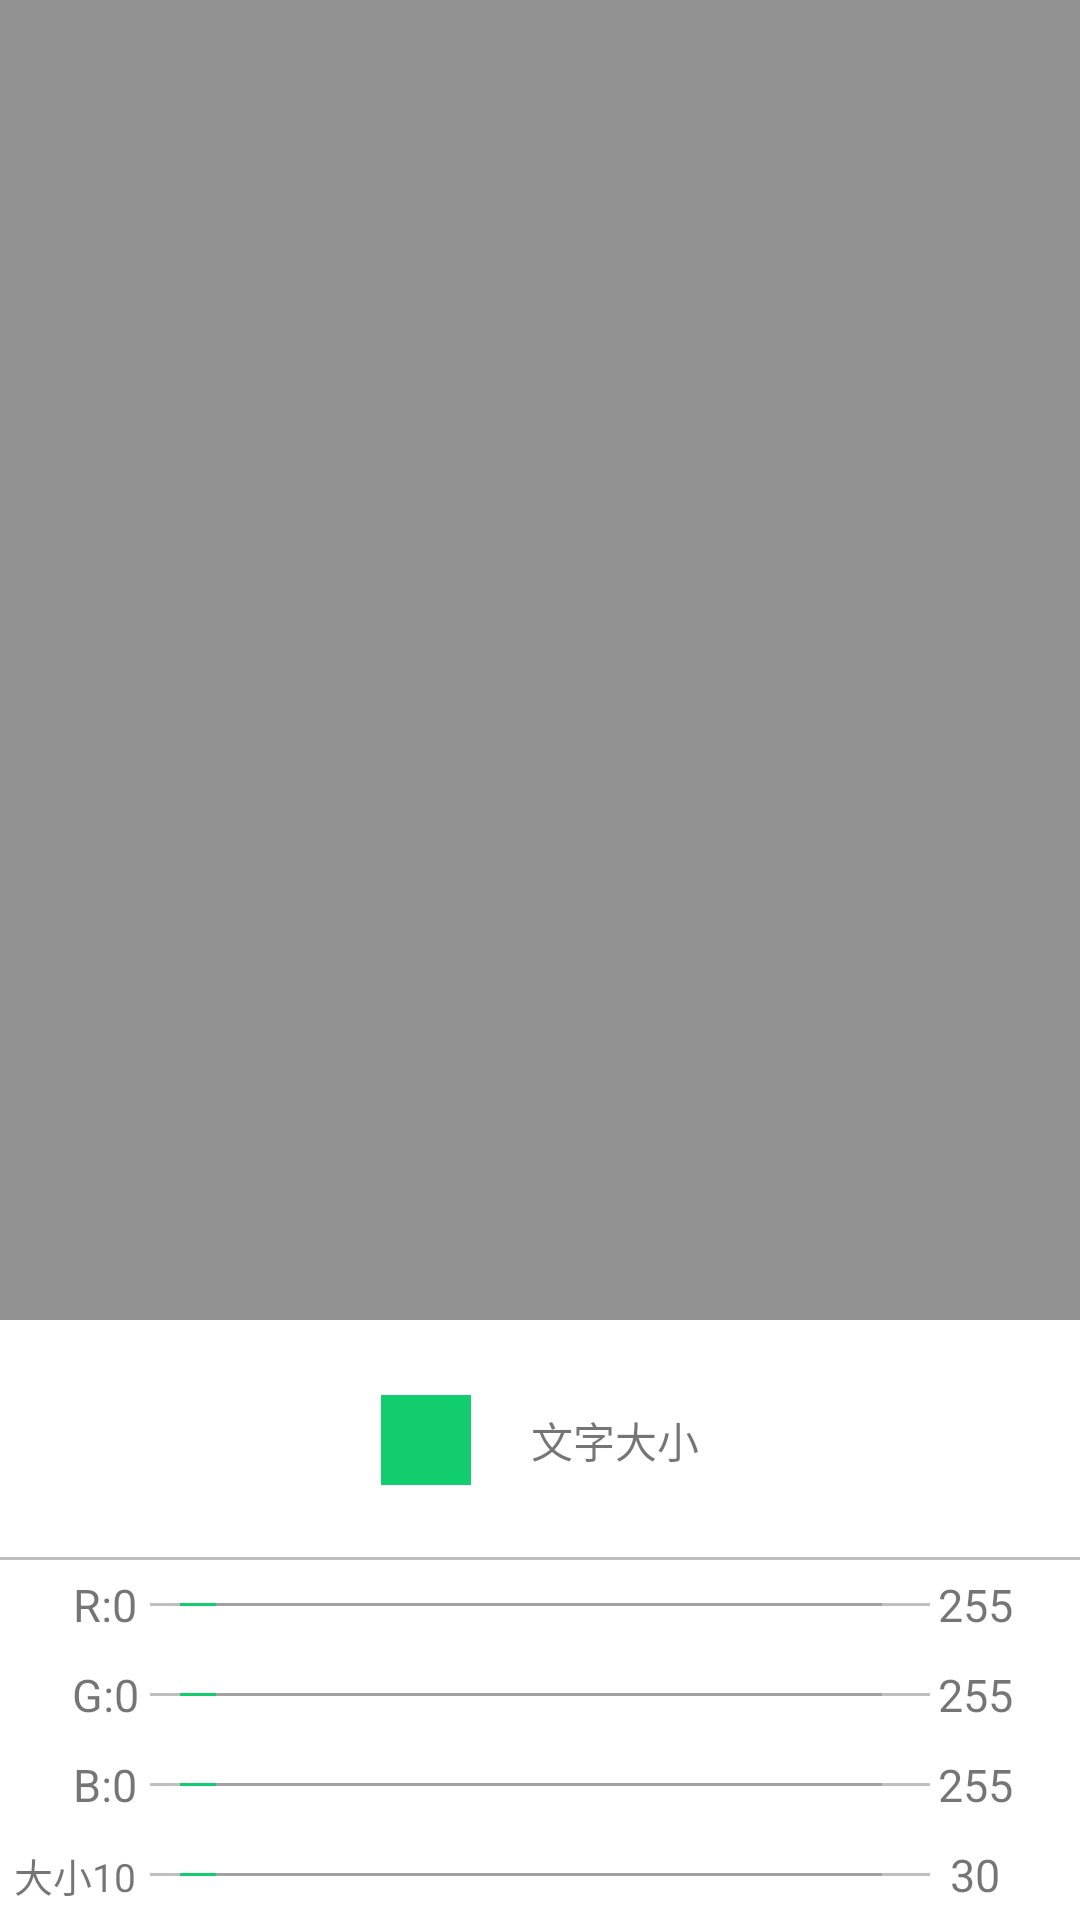

The Android layout XML behind this screen, and the referenced resources:
<!-- AndroidManifest.xml: application theme AppTheme1 -->
<!-- res/layout/popupwindow_aa.xml -->
<?xml version="1.0" encoding="utf-8"?>
<RelativeLayout xmlns:android="http://schemas.android.com/apk/res/android"
    android:layout_width="match_parent"
    android:layout_height="match_parent"
    android:background="#88323232">

    <LinearLayout
        android:layout_width="match_parent"
        android:layout_height="match_parent"
        android:orientation="vertical">

        <ImageView
            android:id="@+id/popup_aa_iv"
            android:layout_width="match_parent"
            android:layout_height="0dp"
            android:layout_weight="1"/>

        <LinearLayout
            android:id="@+id/popup_aa_ll"
            android:layout_width="match_parent"
            android:layout_height="200dp"
            android:layout_alignParentBottom="true"
            android:background="@color/colorwhilteText"
            android:orientation="vertical">


            <RelativeLayout
                android:layout_width="match_parent"
                android:layout_height="80dp">

                <LinearLayout
                    android:layout_width="wrap_content"
                    android:layout_height="wrap_content"
                    android:layout_centerInParent="true"
                    android:gravity="center"
                    android:orientation="horizontal">

                    <ImageView
                        android:id="@+id/iv_aa_background"
                        android:layout_width="30dp"
                        android:layout_height="30dp"
                        android:layout_centerVertical="true"
                        android:background="@color/colorAccent" />

                    <TextView
                        android:id="@+id/tv_aa_textsize"
                        android:layout_width="wrap_content"
                        android:layout_height="wrap_content"
                        android:layout_marginLeft="20dp"
                        android:text="文字大小" />
                </LinearLayout>

                <View
                    android:layout_width="match_parent"
                    android:layout_height="1dp"
                    android:layout_alignParentBottom="true"
                    android:background="@color/colorBackgroundGray" />
            </RelativeLayout>

            <RelativeLayout
                android:layout_width="match_parent"
                android:layout_height="30dp">

                <TextView
                    android:layout_width="30dp"
                    android:layout_height="30dp"
                    android:layout_marginLeft="20dp"
                    android:gravity="center"
                    android:text="R:0"
                    android:textSize="15sp" />

                <SeekBar
                    android:id="@+id/play_seekBar"
                    android:layout_width="match_parent"
                    android:layout_height="1dp"
                    android:layout_centerVertical="true"
                    android:layout_marginLeft="50dp"
                    android:layout_marginRight="50dp"
                    android:background="@color/colorBackgroundGray"
                    android:max="255" />

                <TextView
                    android:layout_width="30dp"
                    android:layout_height="30dp"
                    android:layout_alignParentRight="true"
                    android:layout_marginRight="20dp"
                    android:gravity="center"
                    android:text="255"
                    android:textSize="15sp" />
            </RelativeLayout>

            <RelativeLayout
                android:layout_width="match_parent"
                android:layout_height="30dp">

                <TextView
                    android:layout_width="30dp"
                    android:layout_height="30dp"
                    android:layout_marginLeft="20dp"
                    android:gravity="center"
                    android:text="G:0"
                    android:textSize="15sp" />

                <SeekBar
                    android:layout_width="match_parent"
                    android:layout_height="1dp"
                    android:layout_centerVertical="true"
                    android:layout_marginLeft="50dp"
                    android:layout_marginRight="50dp"
                    android:background="@color/colorBackgroundGray"
                    android:max="255" />

                <TextView
                    android:layout_width="30dp"
                    android:layout_height="30dp"
                    android:layout_alignParentRight="true"
                    android:layout_marginRight="20dp"
                    android:gravity="center"
                    android:text="255"
                    android:textSize="15sp" />
            </RelativeLayout>

            <RelativeLayout
                android:layout_width="match_parent"
                android:layout_height="30dp">

                <TextView
                    android:layout_width="30dp"
                    android:layout_height="30dp"
                    android:layout_marginLeft="20dp"
                    android:gravity="center"
                    android:text="B:0"
                    android:textSize="15sp" />

                <SeekBar
                    android:layout_width="match_parent"
                    android:layout_height="1dp"
                    android:layout_centerVertical="true"
                    android:layout_marginLeft="50dp"
                    android:layout_marginRight="50dp"
                    android:background="@color/colorBackgroundGray"
                    android:max="255" />

                <TextView
                    android:layout_width="30dp"
                    android:layout_height="30dp"
                    android:layout_alignParentRight="true"
                    android:layout_marginRight="20dp"
                    android:gravity="center"
                    android:text="255"
                    android:textSize="15sp" />
            </RelativeLayout>

            <RelativeLayout
                android:layout_width="match_parent"
                android:layout_height="30dp">

                <TextView
                    android:layout_width="50dp"
                    android:layout_height="30dp"
                    android:layout_marginLeft="0dp"
                    android:gravity="center"
                    android:text="大小10"
                    android:textSize="13sp" />

                <SeekBar
                    android:layout_width="match_parent"
                    android:layout_height="1dp"
                    android:layout_centerVertical="true"
                    android:layout_marginLeft="50dp"
                    android:layout_marginRight="50dp"
                    android:background="@color/colorBackgroundGray"
                    android:max="20" />

                <TextView
                    android:layout_width="30dp"
                    android:layout_height="30dp"
                    android:layout_alignParentRight="true"
                    android:layout_marginRight="20dp"
                    android:gravity="center"
                    android:text="30"
                    android:textSize="15sp" />
            </RelativeLayout>
        </LinearLayout>
    </LinearLayout>
</RelativeLayout>
<!-- resources referenced by this layout -->
<resources>
  <color name="colorAccent">#11cd6e</color>
  <color name="colorBackgroundGray">#BFBFBF</color>
  <color name="colorwhilteText">#fff</color>
  <style name="AppTheme1" parent="AppTheme">
          <item name="windowActionBar">false</item>
          <item name="windowNoTitle">true</item>
      </style>
  <style name="AppTheme" parent="Theme.AppCompat.Light.DarkActionBar">
          
          
          <item name="colorPrimary">#11cd6e</item>
          
          <item name="colorPrimaryDark">#11cd6e</item>
          
          <item name="android:windowBackground">@android:color/white</item>
          <item name="colorAccent">@color/colorAccent</item>
      </style>
</resources>
